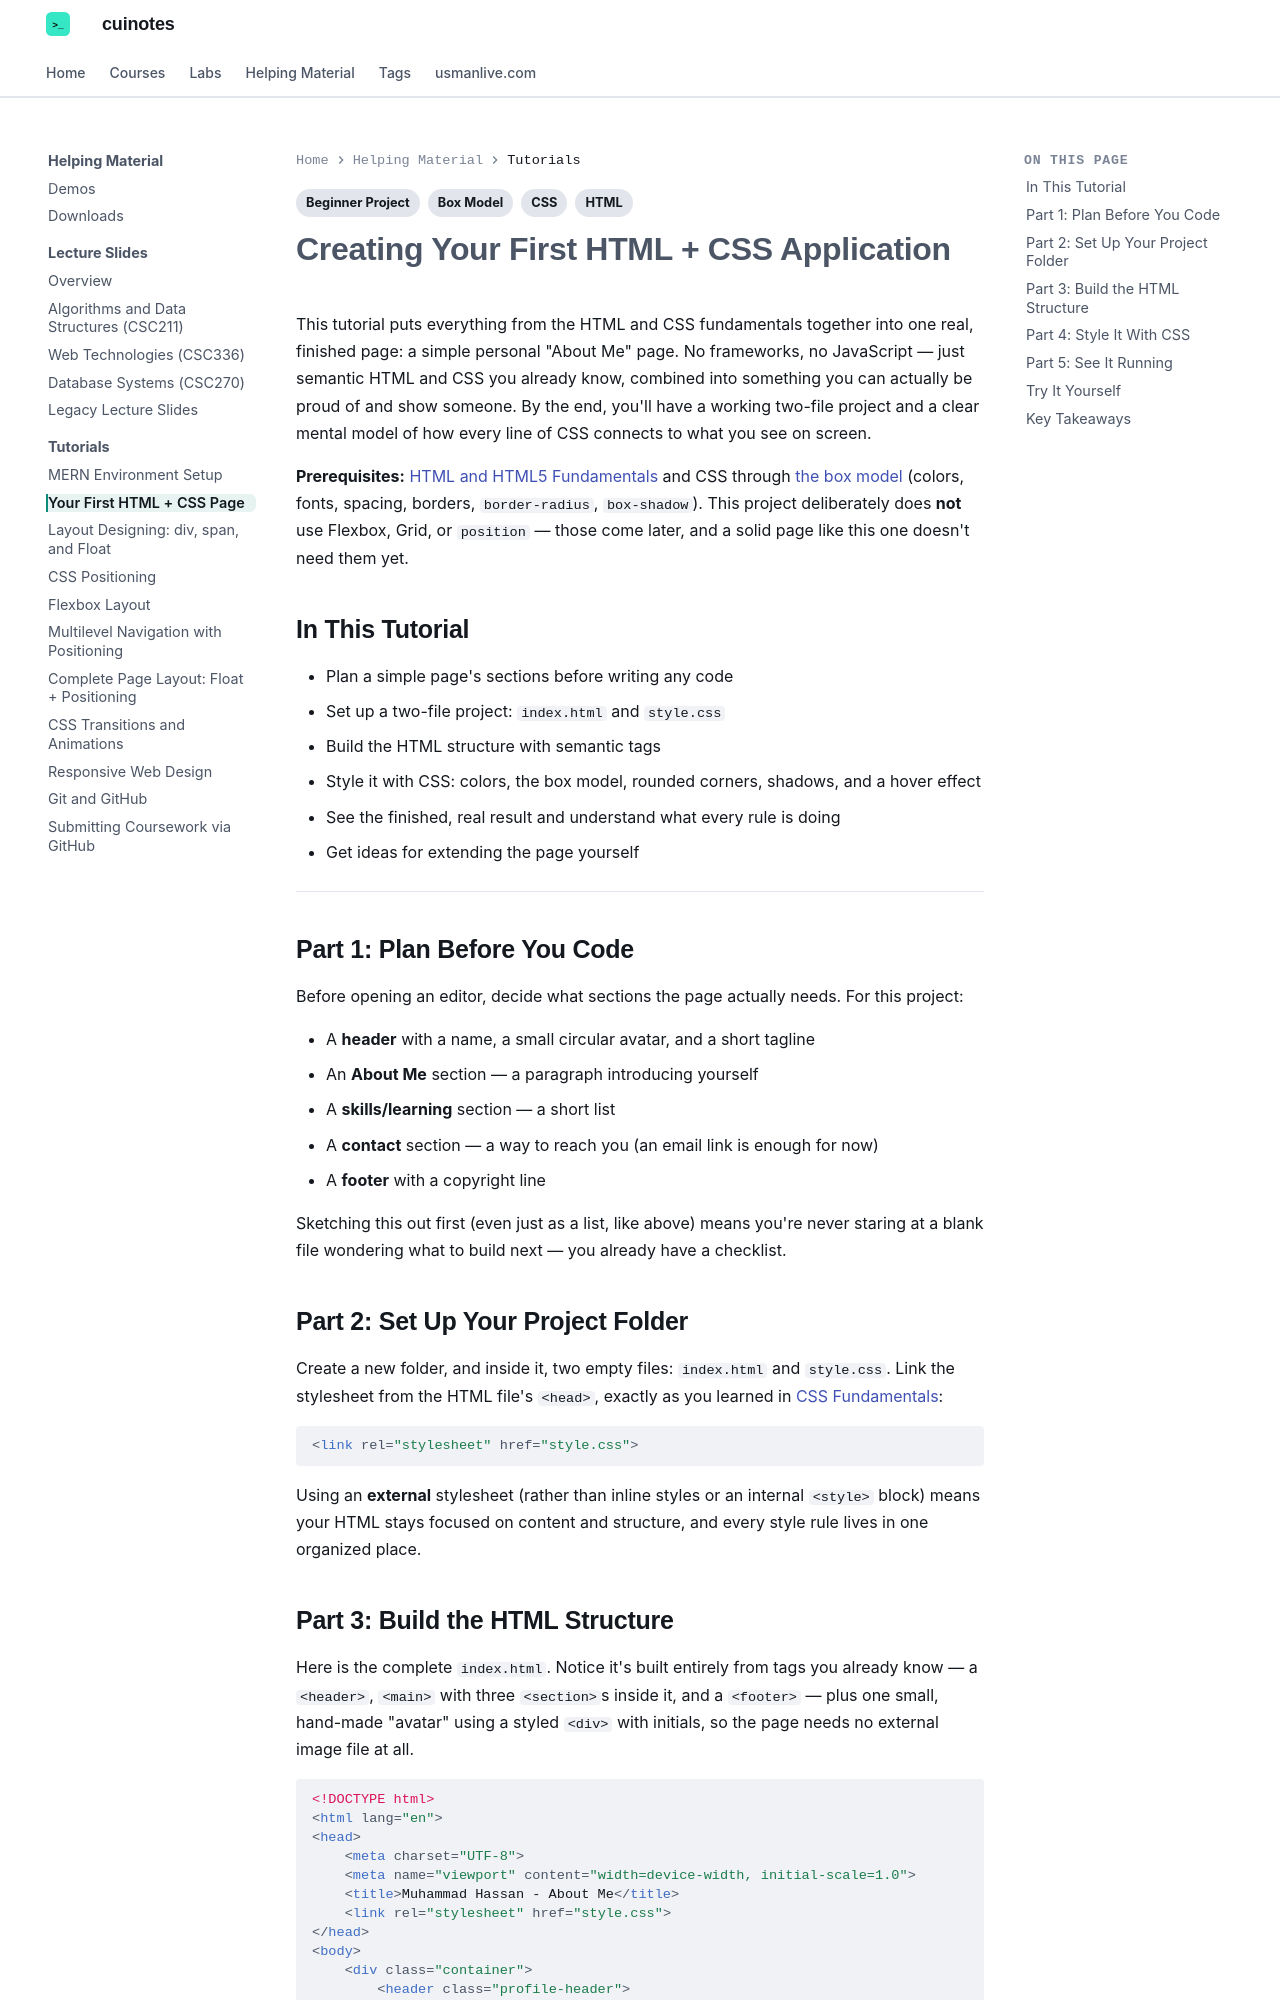

repository: mua22/mern-web-book · page: tutorials/first-html-css-app/index.html · generator: mkdocs

---
title: "Tutorial: Your First HTML + CSS Page"
tags:
  - HTML
  - CSS
  - Beginner Project
  - Box Model
---

# Creating Your First HTML + CSS Application

This tutorial puts everything from the HTML and CSS fundamentals together into one real,
finished page: a simple personal "About Me" page. No frameworks, no JavaScript — just
semantic HTML and CSS you already know, combined into something you can actually be
proud of and show someone. By the end, you'll have a working two-file project and a
clear mental model of how every line of CSS connects to what you see on screen.

**Prerequisites:** [HTML and HTML5 Fundamentals](../web-technologies/lecture-03-html-html5-fundamentals.md)
and CSS through [the box model](../web-technologies/lecture-06-css-box-model-and-display.md)
(colors, fonts, spacing, borders, `border-radius`, `box-shadow`). This project
deliberately does **not** use Flexbox, Grid, or `position` — those come later, and a
solid page like this one doesn't need them yet.

## In This Tutorial

- Plan a simple page's sections before writing any code
- Set up a two-file project: `index.html` and `style.css`
- Build the HTML structure with semantic tags
- Style it with CSS: colors, the box model, rounded corners, shadows, and a hover effect
- See the finished, real result and understand what every rule is doing
- Get ideas for extending the page yourself

---

## Part 1: Plan Before You Code

Before opening an editor, decide what sections the page actually needs. For this
project:

- A **header** with a name, a small circular avatar, and a short tagline
- An **About Me** section — a paragraph introducing yourself
- A **skills/learning** section — a short list
- A **contact** section — a way to reach you (an email link is enough for now)
- A **footer** with a copyright line

Sketching this out first (even just as a list, like above) means you're never staring at
a blank file wondering what to build next — you already have a checklist.

## Part 2: Set Up Your Project Folder

Create a new folder, and inside it, two empty files: `index.html` and `style.css`. Link
the stylesheet from the HTML file's `<head>`, exactly as you learned in
[CSS Fundamentals](../web-technologies/lecture-05-css-fundamentals.md):

```html
<link rel="stylesheet" href="style.css">
```

Using an **external** stylesheet (rather than inline styles or an internal `<style>`
block) means your HTML stays focused on content and structure, and every style rule
lives in one organized place.
